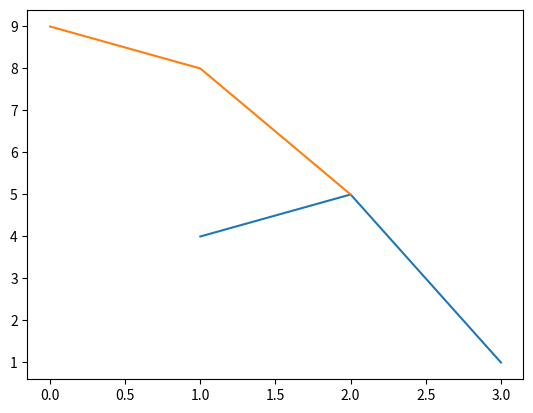

Write the Python code that produced this figure.
import matplotlib.pyplot as plt

x = [1, 2, 3]

y = [4, 5, 1]

z = [9, 8, 5]

plt.plot(x, y, z)

plt.show()
